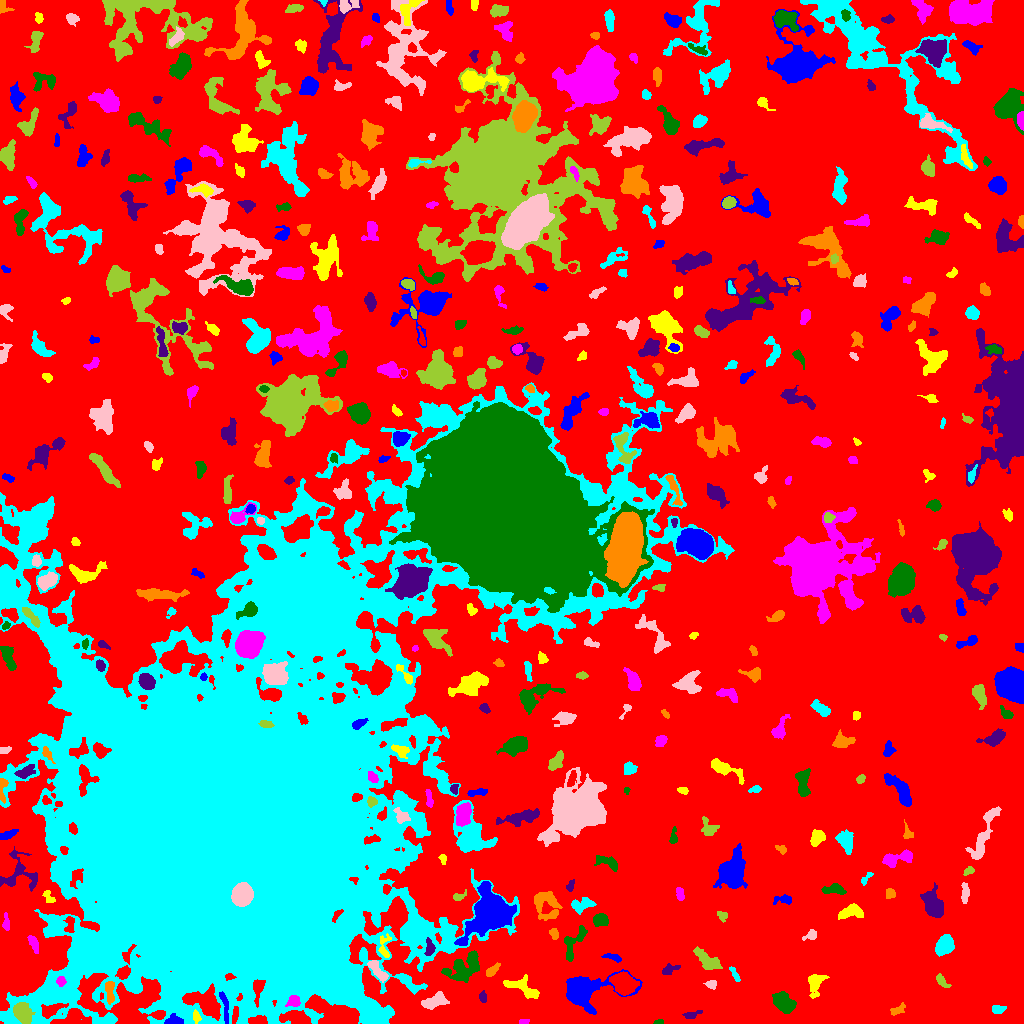

Data behind this chart, as committed beside it:
ID, X, Y, A, B, theta, total_flux, mu_max, mu_median, mu_mean, R_fwhm, R_e, R10, R90, x_start, x_end, y_start, y_end, area, greylevel
0, 540.7, 555.3, 319, 275.8, -0.7398, 3186259, 29.0, 5.0, 4.566, 10.65, 258.7, 102.1, 394.9, 0, 1023, 0, 1023, 697894, 4.566
1, 173.3, 2.968, 4.155, 2.505, 0.07215, 441.0, 8.0, 3.0, 3.084, 4.26, 3.656, 1.382, 5.781, 164, 183, 0, 10, 143, 16.08
2, 196.2, 7.232, 2.881, 1.63, -1.387, 125.0, 4.0, 1.0, 1.471, 3.432, 2.646, 0.9772, 4.26, 193, 201, 0, 14, 85, 16.47
3, 523.5, 2.102, 2.687, 1.294, 0.07233, 108.0, 3.0, 2.0, 2.077, 3.656, 2.394, 0.9772, 3.568, 519, 529, 0, 4, 52, 10.08
4, 658.3, 1.35, 2.413, 1.149, 0.1075, 103.0, 4.0, 2.0, 2.289, 3.09, 2.111, 0.7979, 3.241, 653, 663, 0, 4, 45, 10.29
5, 691.4, 8.602, 4.607, 1.727, 0.2474, 259.0, 4.0, 2.0, 2.421, 5.262, 3.385, 1.382, 5.14, 682, 702, 5, 13, 107, 10.42
6, 898.5, 13.75, 4.275, 2.096, 0.4844, 201.0, 4.0, 2.0, 1.703, 4.514, 3.385, 1.262, 5.293, 890, 905, 8, 21, 118, 10.7
7, 997.3, 14.69, 3.564, 1.907, 0.03575, 141.0, 2.0, 1.0, 1.294, 5.499, 3.338, 1.493, 5.046, 992, 1006, 10, 18, 109, 9.294
8, 434.2, 22.49, 6.523, 2.871, 0.4028, 851.0, 7.0, 3.0, 2.934, 5.917, 5.046, 1.954, 7.899, 421, 449, 14, 32, 290, 10.93
9, 22.62, 11.08, 5.151, 3.666, -1.049, 1830, 12.0, 5.0, 5.351, 6.979, 5.585, 2.257, 8.759, 13, 35, 0, 21, 342, 21.35
10, 874.6, 13.99, 2.493, 1.772, -0.7946, 156.0, 5.0, 2.0, 1.677, 2.985, 2.585, 0.9772, 4.107, 870, 880, 7, 19, 93, 10.68
11, 224.8, 16.92, 8.984, 1.626, -1.413, 337.0, 5.0, 2.0, 1.971, 3.909, 4.107, 1.493, 6.358, 219, 228, 0, 32, 171, 15.97
12, 522.8, 35.37, 9.78, 3.624, -0.4309, 897.0, 6.0, 2.0, 2.513, 7.464, 5.67, 2.257, 8.686, 503, 539, 25, 49, 357, 12.51
13, 293.5, 22.17, 3.024, 2.662, 0.2627, 650.0, 10.0, 4.0, 4.745, 4.37, 3.478, 1.382, 5.67, 285, 300, 17, 28, 137, 18.74
14, 783.2, 20.81, 5.195, 3.457, -0.6818, 2512, 21.0, 6.0, 6.753, 5.323, 5.262, 2.034, 8.593, 772, 796, 10, 32, 372, 14.75
15, 482.8, 26.4, 2.505, 1.782, -1.429, 158.0, 4.0, 2.0, 2.0, 3.785, 2.646, 0.9772, 4.26, 479, 486, 21, 33, 79, 12.0
16, 109.8, 32.89, 5.726, 1.914, -1.529, 316.0, 5.0, 2.0, 1.765, 3.656, 3.613, 1.382, 6.155, 105, 114, 19, 42, 179, 13.77
17, 408, 40.45, 6.706, 1.716, -0.8318, 299.0, 5.0, 2.0, 2.373, 4.068, 3.742, 1.382, 5.642, 399, 418, 31, 49, 126, 11.37
18, 711.2, 39.2, 2.349, 1.862, -0.06811, 155.0, 5.0, 2.0, 1.742, 2.985, 2.646, 0.9772, 4.107, 703, 716, 34, 43, 89, 10.74
19, 941.8, 41.98, 4.06, 1.746, -0.822, 201.0, 4.0, 2.0, 1.703, 4.442, 3.141, 1.262, 5.046, 936, 951, 36, 50, 118, 9.703
20, 623.9, 39.7, 5.777, 4.454, -0.5384, 3387, 16.0, 6.0, 7.131, 8.098, 6.408, 2.585, 10.19, 609, 639, 28, 52, 475, 17.13
21, 583, 32.29, 12.92, 7.372, 0.156, 10069, 33.0, 6.0, 9.526, 7.999, 8.273, 3.141, 15.15, 566, 642, 9, 54, 1057, 15.53
22, 815.1, 40.37, 5.914, 3.619, 1.353, 980.0, 9.0, 3.0, 3.538, 4.853, 4.82, 1.871, 8.098, 808, 829, 25, 49, 277, 10.54
23, 60.6, 42.34, 2.359, 2.032, -1.427, 367.0, 8.0, 4.0, 4.267, 3.827, 2.764, 1.128, 4.406, 56, 66, 37, 47, 86, 26.27
24, 464.4, 56.64, 10.22, 5.803, 0.5363, 1754, 8.0, 3.0, 2.885, 8.078, 7.421, 2.932, 11.77, 441, 479, 41, 73, 608, 11.88
25, 669.5, 54.12, 4.929, 2.091, 0.3279, 221.0, 4.0, 1.0, 1.674, 4.514, 3.568, 1.493, 5.754, 662, 680, 49, 60, 132, 10.67
26, 492.6, 53.34, 4.713, 1.809, 0.7431, 219.0, 3.0, 2.0, 1.766, 5.015, 3.656, 1.493, 5.441, 486, 500, 47, 61, 124, 11.77
27, 735.1, 48.86, 4.255, 1.293, -1.143, 160.0, 4.0, 2.0, 1.739, 4.029, 2.764, 0.9772, 4.334, 729, 740, 42, 57, 92, 11.74
28, 376.7, 54.11, 7.489, 2.371, -0.8873, 647.0, 8.0, 2.0, 2.954, 4.514, 4.334, 1.596, 7.225, 367, 388, 41, 63, 219, 12.95
29, 708.7, 61.93, 6.452, 3.243, -0.5525, 917.0, 7.0, 2.0, 2.737, 6.129, 5.078, 2.034, 8.234, 693, 722, 54, 77, 335, 10.74
30, 27.33, 58.05, 3.529, 2.224, -0.8297, 350.0, 6.0, 3.0, 3.017, 4.754, 3.432, 1.262, 5.293, 22, 34, 52, 66, 116, 12.02
31, 612.6, 66.2, 4.914, 1.486, -0.2225, 213.0, 4.0, 2.0, 1.936, 4.687, 3.141, 1.262, 5.015, 601, 621, 61, 70, 110, 9.936
32, 384.4, 76.17, 6.966, 2.818, -1.568, 328.0, 5.0, 2.0, 2.063, 3.432, 4.068, 1.493, 6.283, 378, 391, 66, 90, 159, 12.06
33, 33.39, 80.28, 4.224, 1.856, -1.162, 409.0, 7.0, 3.0, 2.921, 3.949, 3.478, 1.262, 5.528, 27, 38, 70, 88, 140, 10.92
34, 574.7, 81.65, 10.55, 3.837, 1.02, 497.0, 4.0, 2.0, 1.553, 7.247, 5.528, 2.034, 8.482, 564, 587, 62, 98, 320, 9.553
35, 429.6, 75.44, 4.175, 2.214, 1.554, 584.0, 8.0, 4.0, 4.358, 5.14, 3.785, 1.493, 5.809, 424, 435, 68, 86, 134, 16.36
36, 553.9, 89.39, 3.006, 2.01, -1.268, 264.0, 6.0, 3.0, 2.933, 4.146, 3.09, 1.262, 4.754, 549, 558, 84, 95, 90, 9.933
37, 944.4, 78.14, 5.069, 3.646, 1.005, 2203, 14.0, 7.0, 6.842, 7.313, 5.585, 2.257, 8.612, 935, 954, 67, 89, 322, 13.84
38, 810.7, 88.5, 3.595, 1.957, 0.4958, 127.0, 4.0, 1.0, 1.165, 3.038, 2.764, 0.9772, 4.754, 802, 816, 83, 94, 109, 9.165
39, 722.2, 108, 2.732, 2.18, -0.6161, 237.0, 5.0, 3.0, 2.663, 3.868, 2.932, 1.128, 4.549, 717, 727, 101, 112, 89, 10.66
40, 69.66, 98.43, 4.683, 2.389, 1.546, 456.0, 6.0, 3.0, 3.328, 5.499, 3.868, 1.493, 5.917, 63, 74, 91, 107, 137, 16.33
41, 490.5, 110.3, 11.67, 8.798, 0.8643, 19737, 38.0, 8.0, 12.24, 10.9, 10.78, 4.184, 18.75, 454, 516, 78, 142, 1613, 21.24
42, 850.8, 111.6, 6.543, 3.039, 0.2087, 983.0, 8.0, 4.0, 3.641, 6.864, 5.323, 2.034, 8.117, 838, 863, 104, 120, 270, 10.64
43, 6.317, 100.7, 3.934, 1.603, -1.553, 208.0, 5.0, 2.0, 2.059, 3.29, 2.985, 1.128, 4.787, 2, 9, 93, 111, 101, 12.06
44, 600.2, 103.3, 3.674, 2.842, -0.119, 1006, 11.0, 5.0, 5.558, 5.352, 4.146, 1.693, 6.408, 593, 608, 97, 110, 181, 13.56
45, 933.3, 119.2, 7.827, 4.381, -1.044, 1544, 7.0, 3.0, 3.264, 7.674, 6.723, 2.646, 10.62, 920, 943, 106, 141, 473, 11.26
46, 545.8, 118.9, 8.214, 6.337, -1.184, 1495, 7.0, 3.0, 3.102, 7.756, 7.269, 2.932, 11.03, 534, 562, 103, 132, 482, 10.1
47, 582.6, 119.3, 6.428, 3.079, 0.162, 402.0, 6.0, 1.0, 1.675, 4.184, 4.406, 1.596, 7.399, 571, 596, 109, 126, 240, 9.675
48, 964.9, 130.2, 5.539, 1.895, 1.566, 338.0, 4.0, 2.0, 2.364, 6.257, 4.107, 1.596, 6.05, 961, 969, 120, 141, 143, 9.364
49, 458.5, 126.8, 3.533, 1.838, 0.3162, 194.0, 5.0, 2.0, 2.156, 3.09, 2.706, 0.9772, 4.652, 453, 466, 123, 134, 90, 12.16
50, 428.5, 145.3, 11.76, 8.092, 0.9657, 2036, 7.0, 3.0, 2.808, 7.899, 8.406, 3.141, 13.23, 411, 452, 121, 171, 725, 10.81
51, 783.8, 123.9, 4.969, 2.343, 0.05706, 340.0, 5.0, 2.0, 2.5, 4.029, 3.656, 1.382, 5.809, 773, 791, 119, 129, 136, 10.5
52, 48.64, 126.6, 4.023, 2.127, -0.9493, 221.0, 5.0, 2.0, 2.125, 3.613, 3.192, 1.262, 4.886, 42, 55, 121, 133, 104, 11.12
53, 679.9, 129, 3.126, 1.773, -1.408, 294.0, 7.0, 3.0, 2.911, 3.385, 2.985, 1.128, 4.687, 676, 684, 123, 136, 101, 10.91
54, 834.5, 133.6, 6.182, 2.478, -0.05673, 315.0, 4.0, 2.0, 1.632, 5.754, 4.222, 1.596, 6.531, 821, 846, 129, 140, 193, 9.632
55, 570.4, 137.7, 3.229, 1.557, 1.224, 131.0, 4.0, 2.0, 1.701, 3.909, 2.821, 0.9772, 4.184, 566, 574, 132, 144, 77, 9.701
56, 890.3, 130.1, 2.384, 2.218, 1.133, 176.0, 4.0, 1.5, 1.872, 3.868, 2.821, 1.128, 4.754, 886, 895, 125, 135, 94, 10.87
57, 866.9, 146, 4.532, 1.369, 0.8225, 127.0, 4.0, 1.0, 1.549, 3.338, 2.459, 0.9772, 4.184, 861, 873, 138, 151, 82, 9.549
58, 241.8, 127.9, 4.651, 4.254, 1.222, 23400, 146.0, 44.5, 53.18, 6.604, 5.67, 2.257, 9.202, 231, 253, 117, 141, 440, 156.2
59, 968.9, 152.5, 2.593, 1.677, 0.4096, 191.0, 5.0, 2.0, 2.481, 3.338, 2.585, 0.9772, 4.107, 963, 974, 148, 157, 77, 12.48
... 404 more rows
